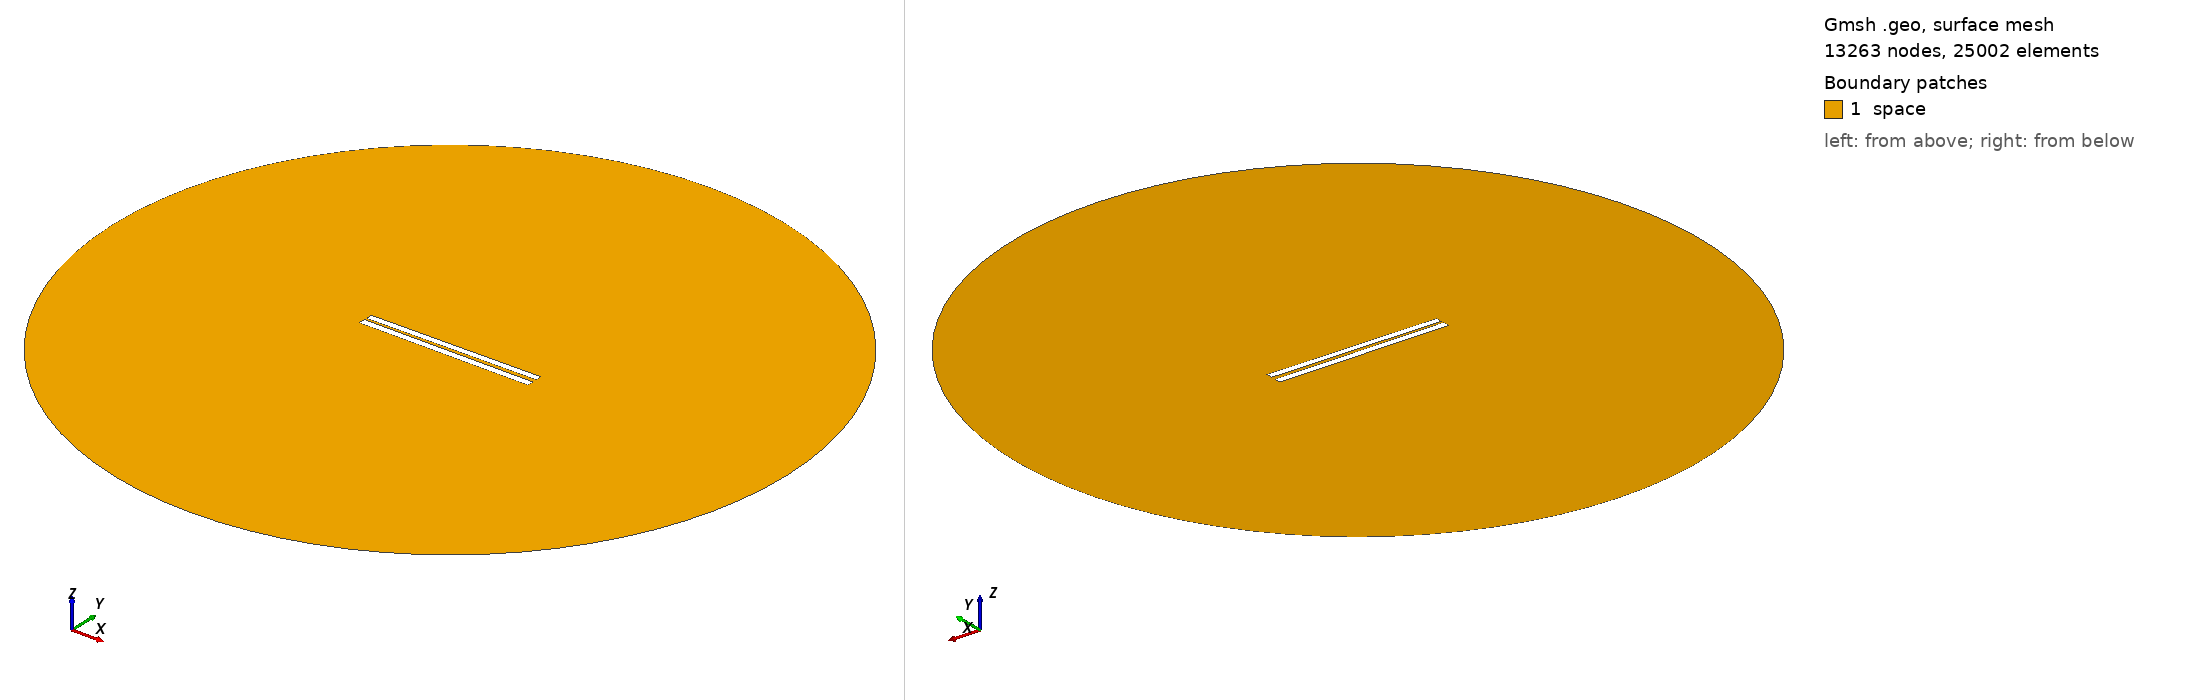

Gmsh geometry script, surface-meshed: 13263 nodes, 25002 surface elements. Boundary patches (legend numbers): 1 space. Left view from above one corner, right view from below the opposite corner. Legend entries are the model's physical surfaces. The drawing asked Gmsh for element sizes between 1% and 20% of the model's largest extent; the script's own settings can give other sizes.

=== 43.geo (drawn) ===
// Set the geometry kernel
SetFactory("OpenCASCADE");

//---------------------------------------
// Rectangles
//---------------------------------------

// Rectangle 1 (top)
Point(1) = {-49.9, 1.0722222222222222, 0, 1.0};
Point(2) = {49.9, 1.0722222222222222, 0, 1.0};
Point(3) = {49.9, 4.872222222222223, 0, 1.0};
Point(4) = {-49.9, 4.872222222222223, 0, 1.0};

Line(1) = {1, 2};
Line(2) = {2, 3};
Line(3) = {3, 4};
Line(4) = {4, 1};

Line Loop(1) = {1, 2, 3, 4};
Plane Surface(1) = {1};

Rotate { {0, 0, 1}, {0,  0.9722222222222222,  0}, 0.01 } {
  Surface{1};
}

// Rectangle 2 (bottom)
Point(5) = {-50,-0.9722222222222222, 0, 1.0};
Point(6) = { 50,-0.9722222222222222, 0, 1.0};
Point(7) = { 50,-4.972222222222222, 0, 1.0};
Point(8) = {-50,-4.972222222222222, 0, 1.0};

Line(5) = {5, 6};
Line(6) = {6, 7};
Line(7) = {7, 8};
Line(8) = {8, 5};

Line Loop(2) = {5, 6, 7, 8};
Plane Surface(2) = {2}; 


//---------------------------------------
// Circle
//---------------------------------------

// Define points
Point(9) = {0, 0, 0};        // Center
Point(10) = {200, 0, 0};     // Start point
Point(11) = {0, 200, 0};     // 90 degrees
Point(12) = {-200, 0, 0};    // 180 degrees
Point(13) = {0, -200, 0};    // 270 degrees

// Define circle arcs (each needs start, center, end)
Circle(9) = {10, 9, 11};
Circle(10) = {11, 9, 12};
Circle(11) = {12, 9, 13};
Circle(12) = {13, 9, 10};

// Define curve loop and surface if needed
Curve Loop(3) = {9, 10, 11, 12};
Surface(3) = {3};

// Subtract Rectangles from Circle
BooleanDifference{ Surface{3}; Delete; }{ Surface{1}; Surface{2}; Delete; }

//---------------------------------------
// Transfinite Lines and Surface
//---------------------------------------
r = 7;
Transfinite Line {1, 3} = 50*r Using Progression 1;
Transfinite Line {2, 4} = 2*r Using Progression 1;
Transfinite Line {5, 7} = 50*r Using Progression 1;
Transfinite Line {6, 8} = 2*r Using Progression 1;
Transfinite Line {9, 10, 11, 12} = 20 Using Progression 1;

//---------------------------------------
// Define Physical Groups
//---------------------------------------                

//--- Physical Curves
// Physical groups for boundaries
Physical Line("force_segment", 10) = {1};
Physical Line("upper_plate", 11) = {2, 3, 4};
Physical Line("lower_plate", 12) = {5, 6, 7, 8};
Physical Line("boundary", 20) = {9, 10, 11, 12};

//--- Physical Surfaces
Physical Surface("space", 30) = {3};

//---------------------------------------
// 6. Generate the Mesh
//---------------------------------------
Mesh 2;  // 2D mesh generation
